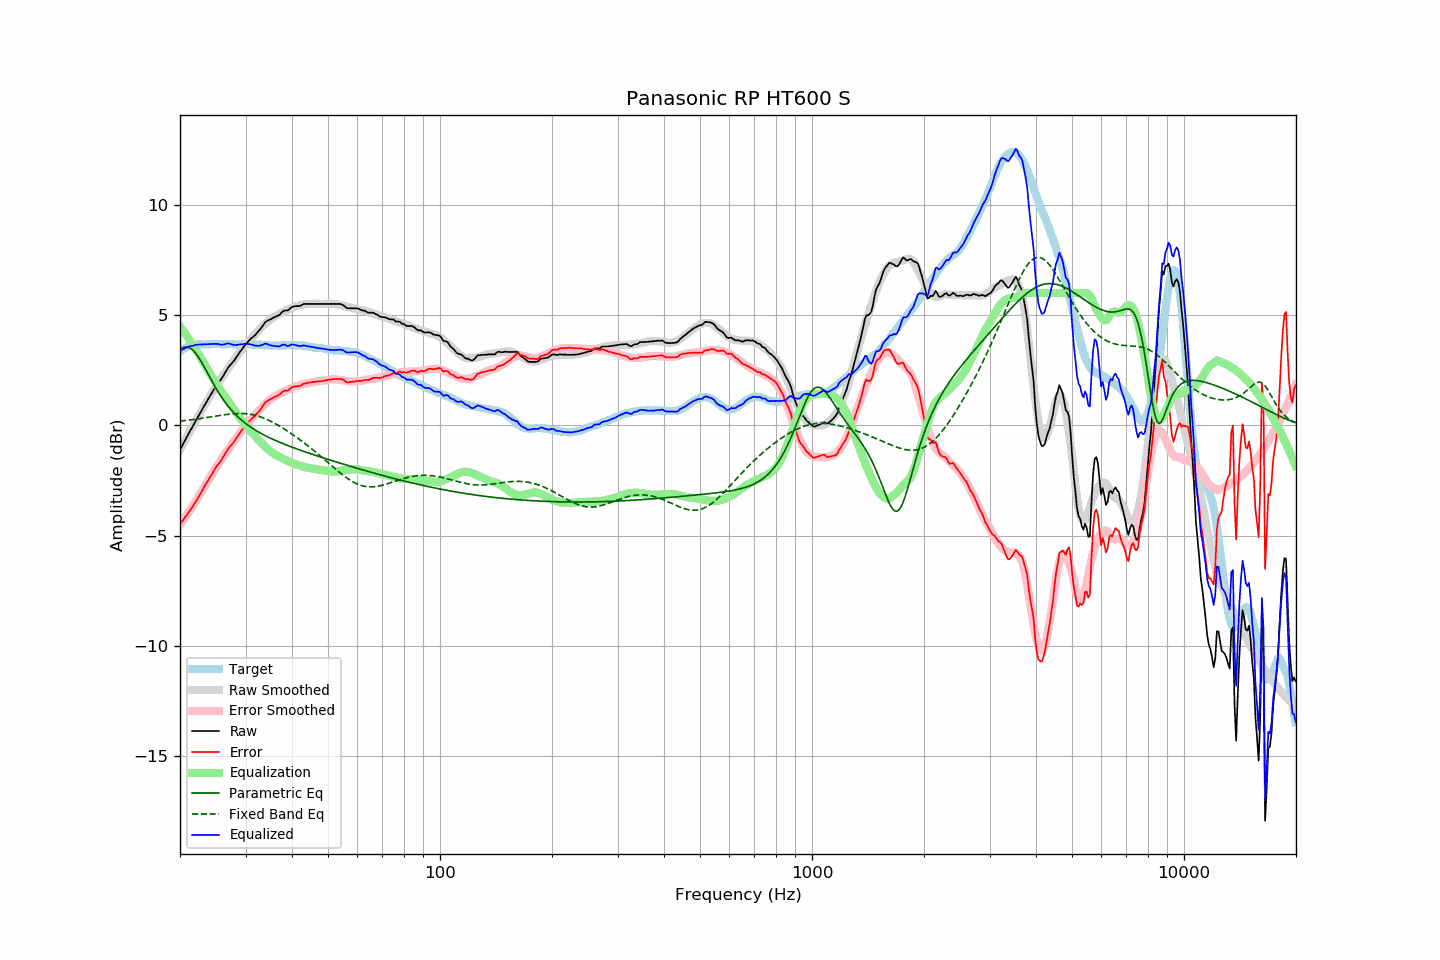

The file beside this chart, header and first rows:
frequency, raw, error, smoothed, error_smoothed, equalization, parametric_eq, fixed_band_eq, equalized_raw, equalized_smoothed, target
20.00, -1.11, -4.47, -1.10, -4.49, 4.49, 3.46, 0.19, 3.38, 3.39, 3.36
20.20, -0.97, -4.38, -0.97, -4.39, 4.39, 3.50, 0.20, 3.42, 3.43, 3.41
20.40, -0.83, -4.29, -0.83, -4.29, 4.29, 3.53, 0.21, 3.46, 3.46, 3.46
20.61, -0.69, -4.18, -0.69, -4.19, 4.19, 3.55, 0.22, 3.49, 3.49, 3.49
20.81, -0.55, -4.09, -0.56, -4.08, 4.08, 3.55, 0.23, 3.53, 3.52, 3.54
21.02, -0.41, -3.99, -0.42, -3.98, 3.98, 3.54, 0.23, 3.56, 3.55, 3.58
21.23, -0.28, -3.88, -0.29, -3.87, 3.87, 3.51, 0.24, 3.59, 3.58, 3.60
21.44, -0.16, -3.78, -0.16, -3.76, 3.76, 3.47, 0.25, 3.60, 3.60, 3.62
21.66, -0.03, -3.67, -0.03, -3.65, 3.65, 3.41, 0.26, 3.61, 3.62, 3.64
21.87, 0.10, -3.55, 0.10, -3.53, 3.53, 3.34, 0.27, 3.63, 3.64, 3.65
22.09, 0.23, -3.44, 0.24, -3.42, 3.42, 3.25, 0.28, 3.65, 3.65, 3.67
22.31, 0.36, -3.32, 0.36, -3.30, 3.30, 3.15, 0.29, 3.66, 3.67, 3.68
22.54, 0.49, -3.19, 0.49, -3.18, 3.18, 3.04, 0.30, 3.67, 3.67, 3.68
22.76, 0.62, -3.06, 0.62, -3.05, 3.05, 2.92, 0.31, 3.67, 3.68, 3.68
22.99, 0.75, -2.92, 0.75, -2.93, 2.93, 2.79, 0.32, 3.68, 3.68, 3.67
23.22, 0.88, -2.79, 0.88, -2.80, 2.80, 2.66, 0.34, 3.68, 3.68, 3.67
23.45, 1.00, -2.66, 1.00, -2.68, 2.68, 2.53, 0.35, 3.68, 3.68, 3.66
23.69, 1.13, -2.55, 1.13, -2.55, 2.55, 2.39, 0.36, 3.68, 3.68, 3.67
23.92, 1.25, -2.42, 1.25, -2.43, 2.43, 2.26, 0.37, 3.68, 3.68, 3.67
24.16, 1.37, -2.31, 1.37, -2.31, 2.31, 2.12, 0.38, 3.68, 3.68, 3.68
24.40, 1.49, -2.20, 1.49, -2.19, 2.19, 1.99, 0.39, 3.69, 3.68, 3.69
24.65, 1.62, -2.06, 1.61, -2.08, 2.08, 1.86, 0.41, 3.69, 3.68, 3.68
24.89, 1.74, -1.94, 1.72, -1.96, 1.96, 1.73, 0.42, 3.70, 3.68, 3.68
25.14, 1.85, -1.83, 1.84, -1.84, 1.84, 1.61, 0.43, 3.69, 3.68, 3.68
25.39, 1.95, -1.74, 1.95, -1.73, 1.73, 1.49, 0.44, 3.68, 3.69, 3.69
25.65, 2.04, -1.65, 2.06, -1.62, 1.62, 1.37, 0.45, 3.66, 3.69, 3.69
25.91, 2.14, -1.54, 2.17, -1.52, 1.52, 1.26, 0.47, 3.65, 3.69, 3.68
26.16, 2.26, -1.42, 2.28, -1.41, 1.41, 1.16, 0.48, 3.67, 3.69, 3.68
26.43, 2.38, -1.30, 2.38, -1.30, 1.30, 1.06, 0.49, 3.68, 3.68, 3.68
26.69, 2.51, -1.17, 2.49, -1.20, 1.20, 0.96, 0.50, 3.71, 3.68, 3.68
26.96, 2.63, -1.06, 2.59, -1.09, 1.09, 0.87, 0.51, 3.72, 3.68, 3.69
27.23, 2.72, -0.97, 2.69, -0.99, 0.99, 0.78, 0.51, 3.70, 3.68, 3.69
27.50, 2.80, -0.89, 2.80, -0.88, 0.88, 0.69, 0.52, 3.68, 3.68, 3.69
27.77, 2.88, -0.79, 2.90, -0.78, 0.78, 0.61, 0.53, 3.66, 3.68, 3.68
28.05, 2.97, -0.70, 3.00, -0.67, 0.67, 0.54, 0.53, 3.64, 3.68, 3.67
28.33, 3.08, -0.58, 3.11, -0.57, 0.57, 0.46, 0.54, 3.65, 3.67, 3.66
28.62, 3.19, -0.48, 3.21, -0.47, 0.47, 0.39, 0.54, 3.65, 3.67, 3.66
28.90, 3.30, -0.37, 3.30, -0.37, 0.37, 0.32, 0.54, 3.67, 3.67, 3.67
29.19, 3.40, -0.26, 3.40, -0.28, 0.28, 0.26, 0.54, 3.67, 3.67, 3.66
29.48, 3.50, -0.18, 3.49, -0.18, 0.18, 0.20, 0.54, 3.68, 3.67, 3.68
29.78, 3.60, -0.07, 3.57, -0.10, 0.10, 0.14, 0.53, 3.70, 3.67, 3.67
30.08, 3.69, 0.01, 3.66, -0.01, 0.01, 0.08, 0.53, 3.70, 3.67, 3.68
30.38, 3.77, 0.10, 3.74, 0.07, -0.07, 0.03, 0.52, 3.69, 3.67, 3.67
30.68, 3.85, 0.18, 3.83, 0.16, -0.16, -0.03, 0.51, 3.69, 3.67, 3.67
30.99, 3.93, 0.26, 3.91, 0.25, -0.25, -0.08, 0.50, 3.68, 3.67, 3.67
31.30, 3.99, 0.32, 4.00, 0.33, -0.33, -0.13, 0.49, 3.65, 3.66, 3.66
31.61, 4.05, 0.39, 4.08, 0.42, -0.42, -0.17, 0.47, 3.63, 3.66, 3.66
31.93, 4.12, 0.46, 4.16, 0.50, -0.50, -0.22, 0.45, 3.61, 3.66, 3.66
32.24, 4.20, 0.55, 4.24, 0.59, -0.59, -0.26, 0.43, 3.61, 3.66, 3.65
32.57, 4.28, 0.62, 4.32, 0.67, -0.67, -0.31, 0.41, 3.61, 3.65, 3.66
32.89, 4.37, 0.71, 4.40, 0.75, -0.75, -0.35, 0.39, 3.62, 3.65, 3.66
33.22, 4.47, 0.82, 4.47, 0.82, -0.82, -0.39, 0.36, 3.65, 3.65, 3.65
33.55, 4.57, 0.93, 4.54, 0.90, -0.90, -0.43, 0.33, 3.67, 3.64, 3.64
33.89, 4.68, 1.05, 4.60, 0.97, -0.97, -0.46, 0.30, 3.71, 3.64, 3.63
34.23, 4.73, 1.09, 4.67, 1.03, -1.03, -0.50, 0.27, 3.70, 3.64, 3.64
34.57, 4.77, 1.14, 4.73, 1.10, -1.10, -0.54, 0.24, 3.67, 3.63, 3.63
34.92, 4.80, 1.17, 4.79, 1.16, -1.16, -0.57, 0.20, 3.64, 3.63, 3.63
35.27, 4.84, 1.21, 4.85, 1.22, -1.22, -0.61, 0.17, 3.62, 3.63, 3.62
35.62, 4.88, 1.26, 4.89, 1.27, -1.27, -0.64, 0.13, 3.61, 3.63, 3.62
35.97, 4.92, 1.30, 4.94, 1.31, -1.31, -0.67, 0.09, 3.61, 3.62, 3.62
... 635 more rows
